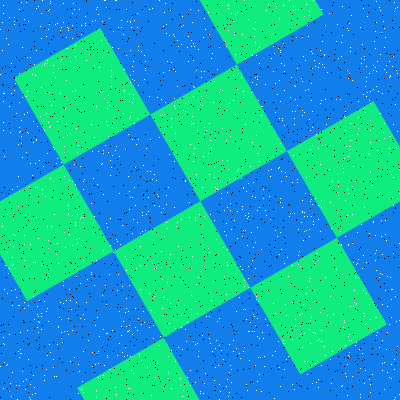

The table this chart was drawn from, first rows:
Type, X, Y
Salt, 295, 9
Salt, 166, 195
Salt, 356, 303
Salt, 229, 372
Salt, 203, 393
Salt, 192, 116
Salt, 366, 323
Salt, 307, 361
Salt, 309, 236
Salt, 363, 94
Salt, 301, 78
Salt, 356, 264
Salt, 351, 15
Salt, 325, 99
Salt, 266, 215
Salt, 226, 386
Salt, 27, 112
Salt, 162, 308
Salt, 395, 397
Salt, 215, 367
Salt, 286, 359
Salt, 50, 1
Salt, 383, 132
Salt, 384, 362
Salt, 135, 327
Salt, 372, 185
Salt, 203, 37
Salt, 399, 320
Salt, 380, 113
Salt, 265, 84
Salt, 149, 96
Salt, 215, 135
Salt, 183, 390
Salt, 248, 19
Salt, 214, 177
Salt, 78, 145
Salt, 6, 38
Salt, 51, 226
Salt, 263, 198
Salt, 204, 18
Salt, 26, 96
Salt, 42, 368
Salt, 96, 9
Salt, 116, 394
Salt, 2, 50
Salt, 394, 369
Salt, 344, 116
Salt, 360, 27
Salt, 14, 90
Salt, 160, 336
Salt, 162, 279
Salt, 130, 356
Salt, 125, 256
Salt, 251, 232
Salt, 256, 55
Salt, 94, 216
Salt, 393, 124
Salt, 53, 147
Salt, 367, 16
Salt, 46, 311
... 3,140 more rows
